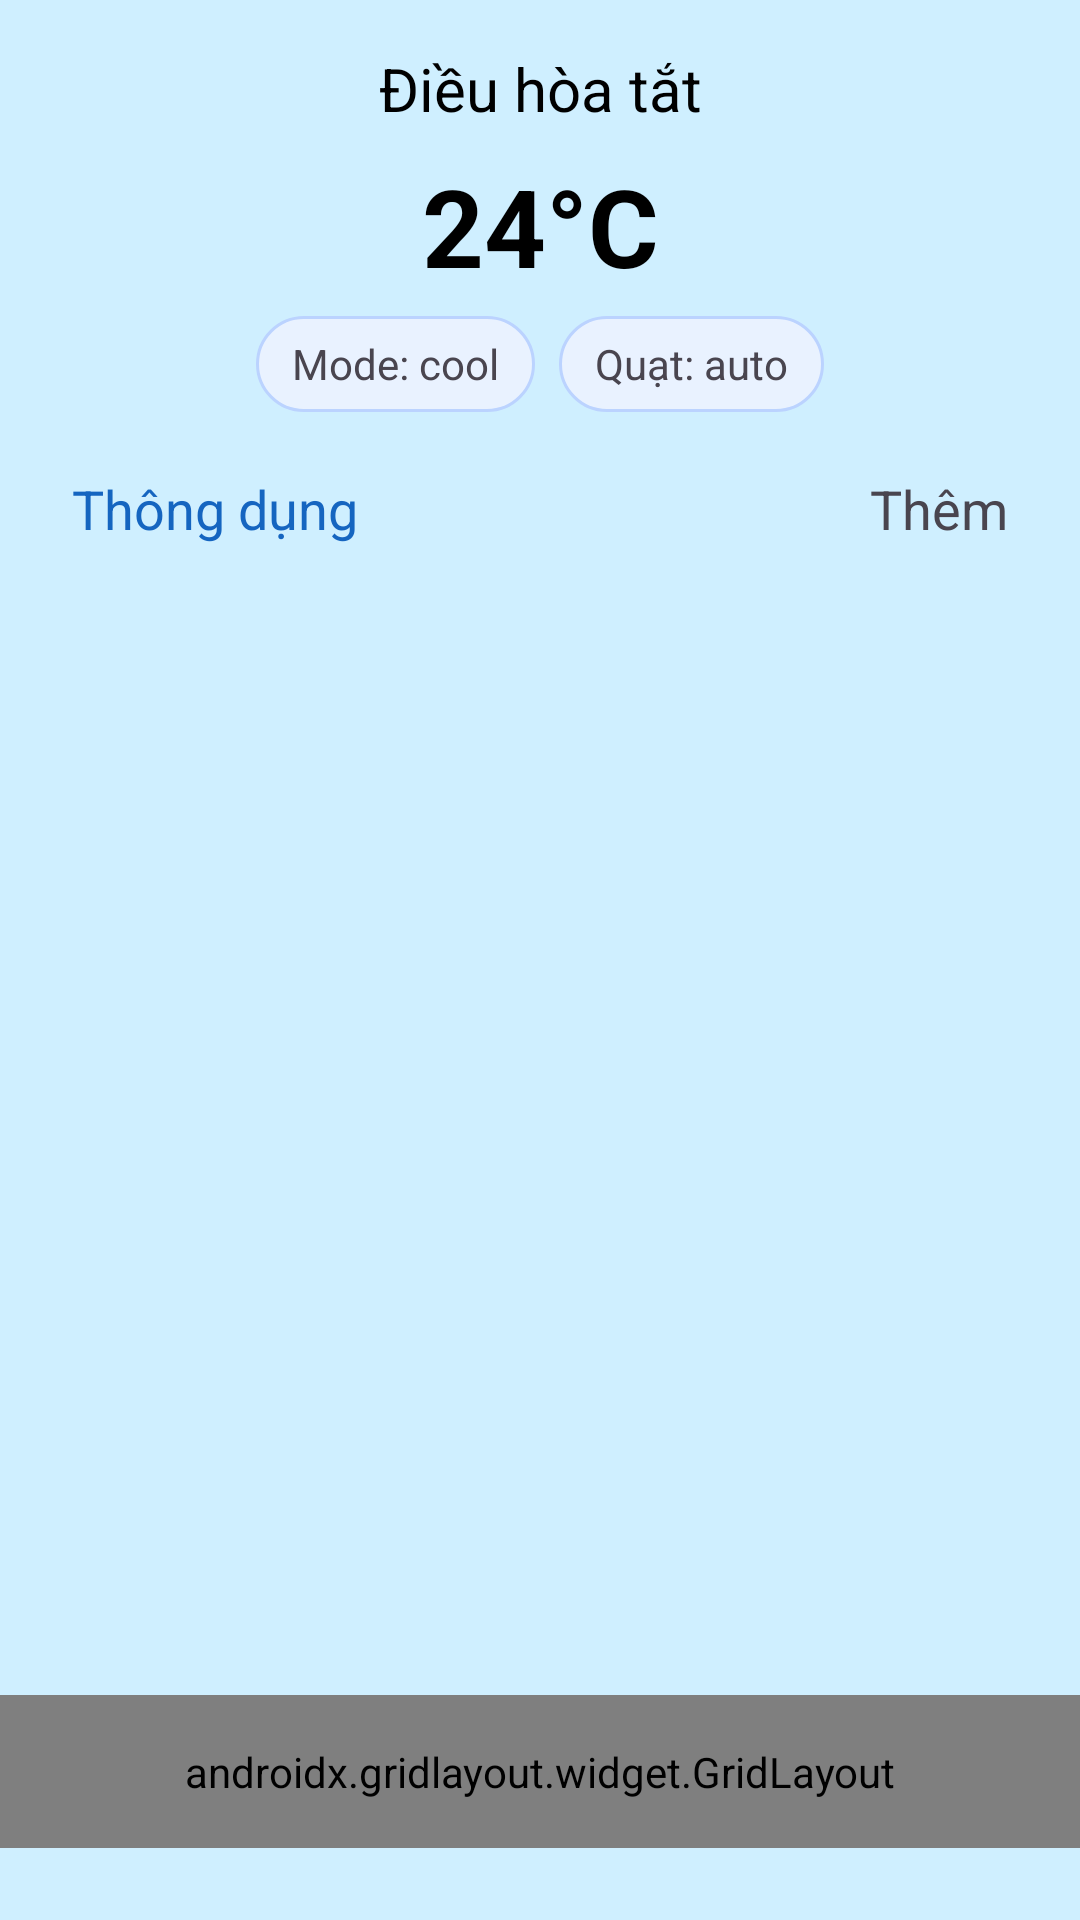

Write the Android layout XML for this screen, with the resource values it uses.
<!-- AndroidManifest.xml: application theme Theme.IOT -->
<!-- res/layout/fragment_control_ac.xml -->
<?xml version="1.0" encoding="utf-8"?>
<androidx.constraintlayout.widget.ConstraintLayout
    xmlns:android="http://schemas.android.com/apk/res/android"
    xmlns:app="http://schemas.android.com/apk/res-auto"
    xmlns:tools="http://schemas.android.com/tools"
    android:layout_width="match_parent"
    android:layout_height="match_parent"
    android:background="#CFEFFF">


    
    <TextView
        android:id="@+id/txtCenterStatus"
        android:layout_width="wrap_content"
        android:layout_height="wrap_content"
        android:text="Điều hòa tắt"
        android:textSize="20sp"
        android:textColor="#000000"
        app:layout_constraintTop_toTopOf="parent"
        app:layout_constraintStart_toStartOf="parent"
        app:layout_constraintEnd_toEndOf="parent"
        android:layout_marginTop="16dp"/>

    
    <TextView
        android:id="@+id/txtInfoTemp"
        android:layout_width="wrap_content"
        android:layout_height="wrap_content"
        android:text="24°C"
        android:textStyle="bold"
        android:textSize="36sp"
        android:textColor="#000000"
        app:layout_constraintTop_toBottomOf="@id/txtCenterStatus"
        app:layout_constraintStart_toStartOf="parent"
        app:layout_constraintEnd_toEndOf="parent"
        android:layout_marginTop="8dp"/>

    <LinearLayout
        android:id="@+id/rowChips"
        android:layout_width="wrap_content"
        android:layout_height="wrap_content"
        android:orientation="horizontal"
        android:gravity="center"
        android:layout_marginTop="6dp"
        app:layout_constraintTop_toBottomOf="@id/txtInfoTemp"
        app:layout_constraintStart_toStartOf="parent"
        app:layout_constraintEnd_toEndOf="parent">

        <TextView
            android:id="@+id/chipMode"
            android:layout_width="wrap_content"
            android:layout_height="32dp"
            android:paddingHorizontal="12dp"
            android:gravity="center"
            android:text="Mode: cool"
            android:textSize="14sp"
            android:background="@drawable/bg_chip"
            android:layout_marginEnd="8dp"/>

        <TextView
            android:id="@+id/chipFan"
            android:layout_width="wrap_content"
            android:layout_height="32dp"
            android:paddingHorizontal="12dp"
            android:gravity="center"
            android:text="Quạt: auto"
            android:textSize="14sp"
            android:background="@drawable/bg_chip"/>
    </LinearLayout>

    
    <TextView
        android:id="@+id/sectionCommon"
        android:layout_width="wrap_content"
        android:layout_height="wrap_content"
        android:layout_marginStart="24dp"
        android:layout_marginTop="20dp"
        android:text="Thông dụng"
        android:textColor="#1565C0"
        android:textSize="18sp"
        app:layout_constraintStart_toStartOf="parent"
        app:layout_constraintTop_toBottomOf="@id/rowChips" />

    <TextView
        android:id="@+id/sectionMore"
        android:layout_width="wrap_content"
        android:layout_height="wrap_content"
        android:text="Thêm"
        android:textSize="18sp"
        android:layout_marginEnd="24dp"
        app:layout_constraintTop_toTopOf="@id/sectionCommon"
        app:layout_constraintEnd_toEndOf="parent"/>

    
    <androidx.gridlayout.widget.GridLayout
        android:id="@+id/gridButtons"
        android:layout_width="0dp"
        android:layout_height="wrap_content"
        android:useDefaultMargins="true"
        app:alignmentMode="alignMargins"
        app:columnCount="3"
        app:layout_constraintTop_toBottomOf="@id/sectionCommon"
        app:layout_constraintStart_toStartOf="parent"
        app:layout_constraintEnd_toEndOf="parent"
        app:layout_constraintBottom_toBottomOf="parent"
        app:layout_constraintVertical_bias="1"
        android:padding="16dp"
        android:layout_marginBottom="24dp"
        tools:ignore="GridLayout">

        
        <TextView
            android:id="@+id/btnPower"
            style="@style/Control_CircleButton"
            android:text="Power"
            android:drawableTop="@android:drawable/ic_lock_power_off"
            app:layout_columnWeight="1"/>

        <TextView
            android:id="@+id/btnTempUp"
            style="@style/Control_CircleButton"
            android:text="+"
            android:drawableTop="@android:drawable/ic_input_add"
            app:layout_columnWeight="1"/>

        <TextView
            android:id="@+id/btnTempDown"
            style="@style/Control_CircleButton"
            android:text="−"
            android:drawableTop="@android:drawable/ic_delete"
            app:layout_columnWeight="1"/>

        
        <TextView
            android:id="@+id/btnMode"
            style="@style/Control_CircleButton"
            android:text="Chế độ"
            app:layout_columnWeight="1"/>

        <TextView
            android:id="@+id/btnFan"
            style="@style/Control_CircleButton"
            android:text="Kích thước gió"
            app:layout_columnWeight="1"/>

        <TextView
            android:id="@+id/btnSwing"
            style="@style/Control_CircleButton"
            android:text="Swing"
            app:layout_columnWeight="1"/>

        
        <TextView
            android:id="@+id/btnCool"
            style="@style/Control_CircleButton"
            android:text="❄️"
            android:textColor="#0277BD"
            app:layout_columnWeight="1" />

        <TextView
            android:id="@+id/btnHeat"
            style="@style/Control_CircleButton"
            android:text="☀️"
            android:textColor="#827717"
            app:layout_columnWeight="1" />

        <TextView
            android:id="@+id/btnTurbo"
            style="@style/Control_CircleButton"
            android:text="Turbo"
            app:layout_columnWeight="1"/>
    </androidx.gridlayout.widget.GridLayout>

</androidx.constraintlayout.widget.ConstraintLayout>
<!-- resources referenced by this layout -->
<resources>
  <!-- drawable bg_chip (drawable) -->
  <?xml version="1.0" encoding="utf-8"?>
  <shape xmlns:android="http://schemas.android.com/apk/res/android"
      android:shape="rectangle">
      <corners android:radius="16dp"/>
      <solid android:color="#E9F2FF"/>
      <stroke android:width="1dp" android:color="#BBD3FF"/>
  </shape>
  <style name="Control_CircleButton">
          <item name="android:layout_width">0dp</item>
          <item name="android:layout_height">92dp</item>
          <item name="android:layout_columnWeight">1</item>
          <item name="android:gravity">center</item>
          <item name="android:textSize">14sp</item>
          <item name="android:textColor">@android:color/black</item> 
          <item name="android:background">@drawable/bg_circle_btn</item>
          <item name="android:padding">6dp</item>
          <item name="android:drawablePadding">6dp</item>
      </style>
  <style name="Theme.IOT" parent="Base.Theme.IOT" />
  <style name="Base.Theme.IOT" parent="Theme.Material3.DayNight.NoActionBar">
          
          
          <item name="colorPrimary">@color/teal_700</item>
          <item name="android:navigationBarColor">@color/banner_text</item>
      </style>
  <color name="teal_700">#008E9B</color>
  <color name="banner_text">#223344</color>
</resources>
